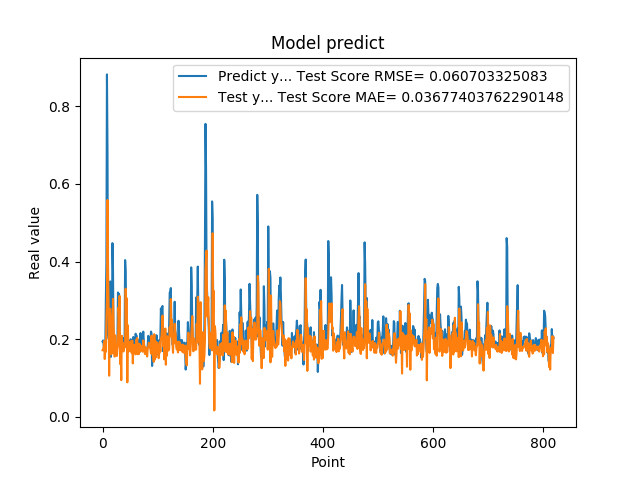

Values plotted in this chart, from the file beside it:
1.941800117492676059e-01, 1.717503953887964951e-01
1.970258951187133512e-01, 1.754380755664935454e-01
1.859861761331558505e-01, 1.779639533467943513e-01
1.705197989940643033e-01, 1.954964238791761788e-01
1.844120919704437256e-01, 1.491349676261573276e-01
1.779371052980423251e-01, 1.832948600558281793e-01
3.004232645034790039e-01, 1.675424735208383420e-01
3.969086110591887873e-01, 2.537937591550388783e-01
8.820003867149353027e-01, 2.994032462269792805e-01
6.841114759445190430e-01, 5.586536147649362460e-01
2.116497457027435580e-01, 3.849402252105939004e-01
2.014262527227401733e-01, 2.857612848212315870e-01
2.061583995819092074e-01, 1.062023007559899090e-01
3.160260915756225586e-01, 2.678463661544768226e-01
3.489396274089813232e-01, 2.784347569618397800e-01
1.544443815946578979e-01, 2.581979602063167456e-01
1.959947794675827026e-01, 1.613341534197189064e-01
1.894801408052444180e-01, 2.082015309068943054e-01
4.474425017833709162e-01, 1.646815954204087495e-01
3.771362304687500555e-01, 3.038586535977663705e-01
1.889318972826004028e-01, 2.334650544780046411e-01
1.752775162458419522e-01, 2.021199100748851674e-01
1.822472065687180121e-01, 1.553657632224154650e-01
1.866402029991149902e-01, 2.101884951875186980e-01
1.715678423643112183e-01, 1.890145514170532282e-01
1.676391065120696744e-01, 1.799374112615558796e-01
1.773854047060013095e-01, 1.569907571195037210e-01
1.872433423995972235e-01, 1.752308300403709607e-01
3.204146027565002441e-01, 1.826069332113173793e-01
3.134283721446990967e-01, 2.818067882617324993e-01
3.171058297157288153e-01, 2.564580978995285587e-01
2.202603369951247891e-01, 3.115376497223307228e-01
1.659800857305526733e-01, 1.360530232183300436e-01
1.415748745203018188e-01, 1.779324151120304787e-01
1.852595061063766479e-01, 9.467671599728212650e-02
1.814238876104354858e-01, 2.088987721651263396e-01
1.905867606401443481e-01, 1.851189148920483196e-01
1.810430586338043213e-01, 1.899309412067311520e-01
1.954265981912612915e-01, 1.685112663612893247e-01
2.029463946819305142e-01, 1.839451586633049640e-01
1.862521618604660034e-01, 1.781509350138097691e-01
4.038094580173492432e-01, 1.819546737253748825e-01
3.743042349815369207e-01, 3.302459850003881536e-01
2.572054266929626465e-01, 2.155554895953783745e-01
2.253161966800689420e-01, 3.054981615713642240e-01
1.787700653076171875e-01, 8.902206265100374993e-02
1.761920750141143799e-01, 2.360530066406454630e-01
1.861467957496643066e-01, 1.677304314515890571e-01
1.954011768102645874e-01, 1.932442521383261336e-01
1.907722949981689176e-01, 1.857462897774370958e-01
1.898660957813262939e-01, 1.791874849588977747e-01
2.001174986362457275e-01, 1.702002419559556501e-01
1.922753006219863892e-01, 1.956582963643399842e-01
1.810636967420578003e-01, 1.644552010554091448e-01
1.635809391736984530e-01, 1.963881878398552883e-01
1.916799396276473999e-01, 1.377620944240762757e-01
2.058236002922058105e-01, 1.814598787678939340e-01
1.857409924268722812e-01, 1.855107587061506080e-01
1.752161234617233276e-01, 1.846854037271745963e-01
1.845117062330245972e-01, 1.717444736504604719e-01
2.143009155988692682e-01, 1.611193417351639290e-01
... 759 more rows
